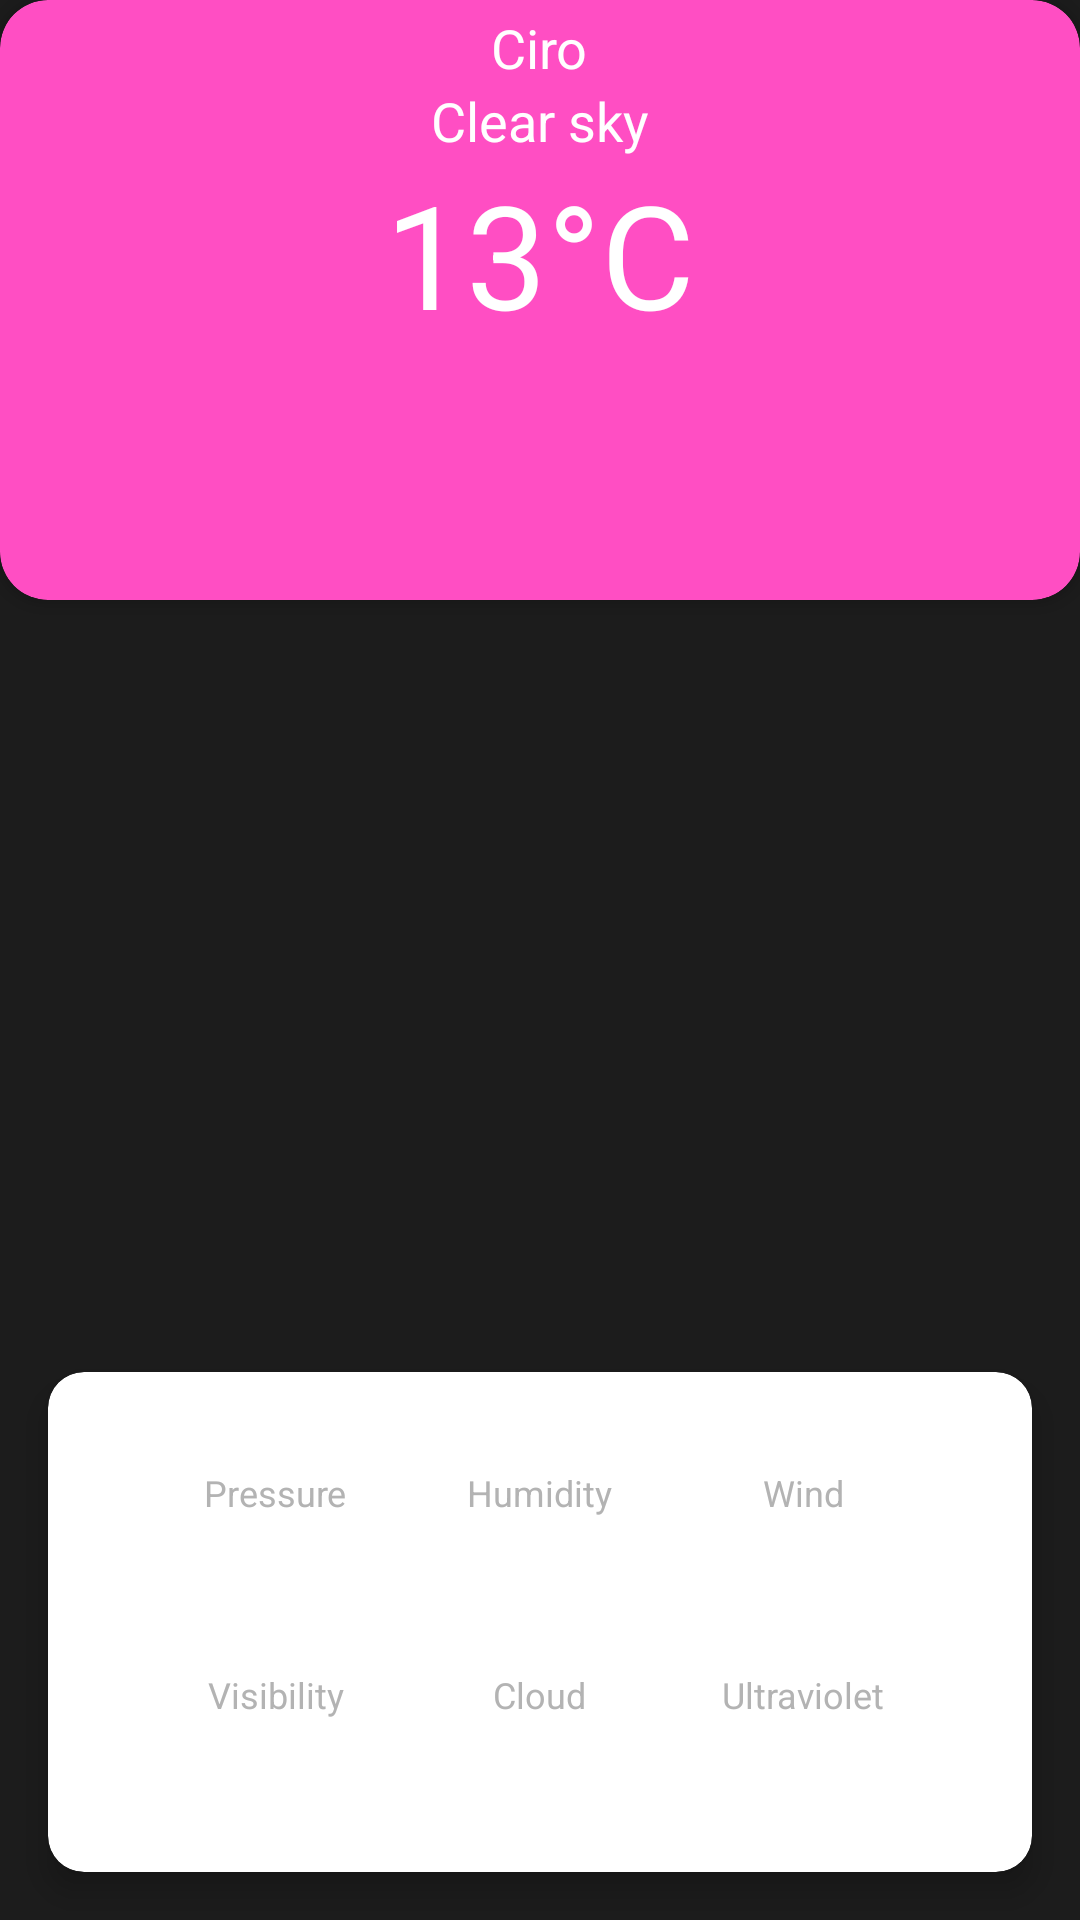

Here is an Android app screen rendered from its layout file. Give the layout XML and the strings, colors and styles it references.
<!-- AndroidManifest.xml: application theme Theme.WetherForcastApp -->
<!-- res/layout/fragment_fav_details.xml -->
<?xml version="1.0" encoding="utf-8"?>
<androidx.constraintlayout.widget.ConstraintLayout
    xmlns:android="http://schemas.android.com/apk/res/android"
    xmlns:app="http://schemas.android.com/apk/res-auto"
    xmlns:tools="http://schemas.android.com/tools"
    android:layout_width="match_parent"
    android:layout_height="match_parent"
    android:background="@color/background_dark">

    
    <androidx.cardview.widget.CardView
        android:id="@+id/weather_card"
        android:layout_width="0dp"
        android:layout_height="200dp"
        app:cardBackgroundColor="@color/accent_color"
        app:cardCornerRadius="16dp"
        app:layout_constraintTop_toTopOf="parent"
        app:layout_constraintStart_toStartOf="parent"
        app:layout_constraintEnd_toEndOf="parent">

        <LinearLayout
            android:layout_width="match_parent"
            android:layout_height="match_parent"
            android:gravity="center"
            android:orientation="vertical"
            >
            <TextView
                android:id="@+id/city_name"
                android:layout_width="wrap_content"
                android:layout_height="wrap_content"
                android:text="Ciro"
                android:textColor="@color/text_primary"
                android:textSize="18sp"
                android:paddingTop="8dp"
                />
            <TextView
                android:id="@+id/weather_condition"
                android:layout_width="wrap_content"
                android:layout_height="wrap_content"
                android:text="Clear sky"
                android:textColor="@color/text_primary"
                android:textSize="18sp" />

            <TextView
                android:id="@+id/temperature"
                android:layout_width="wrap_content"
                android:layout_height="wrap_content"
                android:text="13°C"
                android:textColor="@color/text_primary"
                android:textSize="48sp" />

            <ImageView
                android:id="@+id/weather_icon"
                android:layout_width="80dp"
                android:layout_height="80dp"
                android:src="@drawable/baseline_shield_moon_24"
                android:layout_marginTop="8dp"/>

        </LinearLayout>
    </androidx.cardview.widget.CardView>

    
    <androidx.recyclerview.widget.RecyclerView
        android:id="@+id/hourly_forecast_recyclerview"
        android:layout_width="0dp"
        android:layout_height="wrap_content"
        android:orientation="horizontal"
        app:layout_constraintTop_toBottomOf="@id/weather_card"
        app:layout_constraintStart_toStartOf="parent"
        app:layout_constraintEnd_toEndOf="parent"
        android:layout_marginTop="16dp"
        app:layout_constraintHeight_min="80dp"/>

    
    <androidx.recyclerview.widget.RecyclerView
        android:id="@+id/weekly_forecast_recyclerview"
        android:layout_width="0dp"
        android:layout_height="250dp"
        app:layout_constraintTop_toBottomOf="@id/hourly_forecast_recyclerview"
        app:layout_constraintStart_toStartOf="parent"
        app:layout_constraintEnd_toEndOf="parent"
        android:layout_marginTop="16dp"/>

    
    <androidx.cardview.widget.CardView
        android:id="@+id/weather_details_card"
        android:layout_width="match_parent"
        android:layout_height="wrap_content"
        android:layout_margin="16dp"
        app:cardElevation="6dp"
        app:cardCornerRadius="12dp"
        app:layout_constraintBottom_toBottomOf="parent"
        app:layout_constraintStart_toStartOf="parent"
        app:layout_constraintEnd_toEndOf="parent">

        <LinearLayout
            android:layout_width="match_parent"
            android:layout_height="wrap_content"
            android:orientation="vertical"
            android:padding="16dp">

            
            <LinearLayout
                android:layout_width="match_parent"
                android:layout_height="wrap_content"
                android:orientation="horizontal"
                android:padding="16dp">

                
                <LinearLayout
                    android:layout_width="0dp"
                    android:layout_height="wrap_content"
                    android:layout_weight="1"
                    android:gravity="center_horizontal"
                    android:orientation="vertical">

                    <TextView
                        android:id="@+id/pressure_label"
                        android:layout_width="wrap_content"
                        android:layout_height="wrap_content"
                        android:text="@string/pressure"
                        android:textColor="@color/text_secondary"
                        android:textSize="12sp" />

                    <TextView
                        android:id="@+id/pressure_value"
                        android:layout_width="wrap_content"
                        android:layout_height="wrap_content"
                        android:text="1021 hPa"
                        android:textColor="@color/text_primary"
                        android:textSize="14sp"
                        android:textStyle="bold" />
                </LinearLayout>

                
                <LinearLayout
                    android:layout_width="0dp"
                    android:layout_height="wrap_content"
                    android:layout_weight="1"
                    android:gravity="center_horizontal"
                    android:orientation="vertical">

                    <TextView
                        android:id="@+id/humidity_label"
                        android:layout_width="wrap_content"
                        android:layout_height="wrap_content"
                        android:text="@string/humidity"
                        android:textColor="@color/text_secondary"
                        android:textSize="12sp" />

                    <TextView
                        android:id="@+id/humidity_value"
                        android:layout_width="wrap_content"
                        android:layout_height="wrap_content"
                        android:text="77%"
                        android:textColor="@color/text_primary"
                        android:textSize="14sp"
                        android:textStyle="bold" />
                </LinearLayout>

                
                <LinearLayout
                    android:layout_width="0dp"
                    android:layout_height="wrap_content"
                    android:layout_weight="1"
                    android:gravity="center_horizontal"
                    android:orientation="vertical">

                    <TextView
                        android:id="@+id/wind_label"
                        android:layout_width="wrap_content"
                        android:layout_height="wrap_content"
                        android:text="@string/wind"
                        android:textColor="@color/text_secondary"
                        android:textSize="12sp" />

                    <TextView
                        android:id="@+id/wind_value"
                        android:layout_width="wrap_content"
                        android:layout_height="wrap_content"
                        android:text="2.06 m/s"
                        android:textColor="@color/text_primary"
                        android:textSize="14sp"
                        android:textStyle="bold" />
                </LinearLayout>
            </LinearLayout>

            
            <LinearLayout
                android:layout_width="match_parent"
                android:layout_height="wrap_content"
                android:orientation="horizontal"
                android:padding="16dp">

                
                <LinearLayout
                    android:layout_width="0dp"
                    android:layout_height="wrap_content"
                    android:layout_weight="1"
                    android:gravity="center_horizontal"
                    android:orientation="vertical">

                    <TextView
                        android:id="@+id/visibility_label"
                        android:layout_width="wrap_content"
                        android:layout_height="wrap_content"
                        android:text="@string/visibility"
                        android:textColor="@color/text_secondary"
                        android:textSize="12sp" />

                    <TextView
                        android:id="@+id/visibility_value"
                        android:layout_width="wrap_content"
                        android:layout_height="wrap_content"
                        android:text="10 km"
                        android:textColor="@color/text_primary"
                        android:textSize="14sp"
                        android:textStyle="bold" />
                </LinearLayout>

                
                <LinearLayout
                    android:layout_width="0dp"
                    android:layout_height="wrap_content"
                    android:layout_weight="1"
                    android:gravity="center_horizontal"
                    android:orientation="vertical">

                    <TextView
                        android:id="@+id/cloud_label"
                        android:layout_width="wrap_content"
                        android:layout_height="wrap_content"
                        android:text="@string/cloud"
                        android:textColor="@color/text_secondary"
                        android:textSize="12sp" />

                    <TextView
                        android:id="@+id/cloud_value"
                        android:layout_width="wrap_content"
                        android:layout_height="wrap_content"
                        android:text="20%"
                        android:textColor="@color/text_primary"
                        android:textSize="14sp"
                        android:textStyle="bold" />
                </LinearLayout>

                
                <LinearLayout
                    android:layout_width="0dp"
                    android:layout_height="wrap_content"
                    android:layout_weight="1"
                    android:gravity="center_horizontal"
                    android:orientation="vertical">

                    <TextView
                        android:id="@+id/uv_label"
                        android:layout_width="wrap_content"
                        android:layout_height="wrap_content"
                        android:text="@string/ultraviolet"
                        android:textColor="@color/text_secondary"
                        android:textSize="12sp" />

                    <TextView
                        android:id="@+id/uv_value"
                        android:layout_width="wrap_content"
                        android:layout_height="wrap_content"
                        android:text="5"
                        android:textColor="@color/text_primary"
                        android:textSize="14sp"
                        android:textStyle="bold" />
                </LinearLayout>
            </LinearLayout>
        </LinearLayout>
    </androidx.cardview.widget.CardView>

</androidx.constraintlayout.widget.ConstraintLayout>
<!-- resources referenced by this layout -->
<resources>
  <color name="accent_color">#FF4EC3</color>
  <color name="background_dark">#1C1C1C</color>
  <color name="text_primary">#FFFFFF</color>
  <color name="text_secondary">#B3B3B3</color>
  <string name="cloud">Cloud</string>
  <string name="humidity">Humidity</string>
  <string name="pressure">Pressure</string>
  <string name="ultraviolet">Ultraviolet</string>
  <string name="visibility">Visibility</string>
  <string name="wind">Wind</string>
  <style name="Theme.WetherForcastApp" parent="Base.Theme.WetherForcastApp" />
  <style name="Base.Theme.WetherForcastApp" parent="Theme.Material3.DayNight">
          
          
  
      </style>
</resources>
